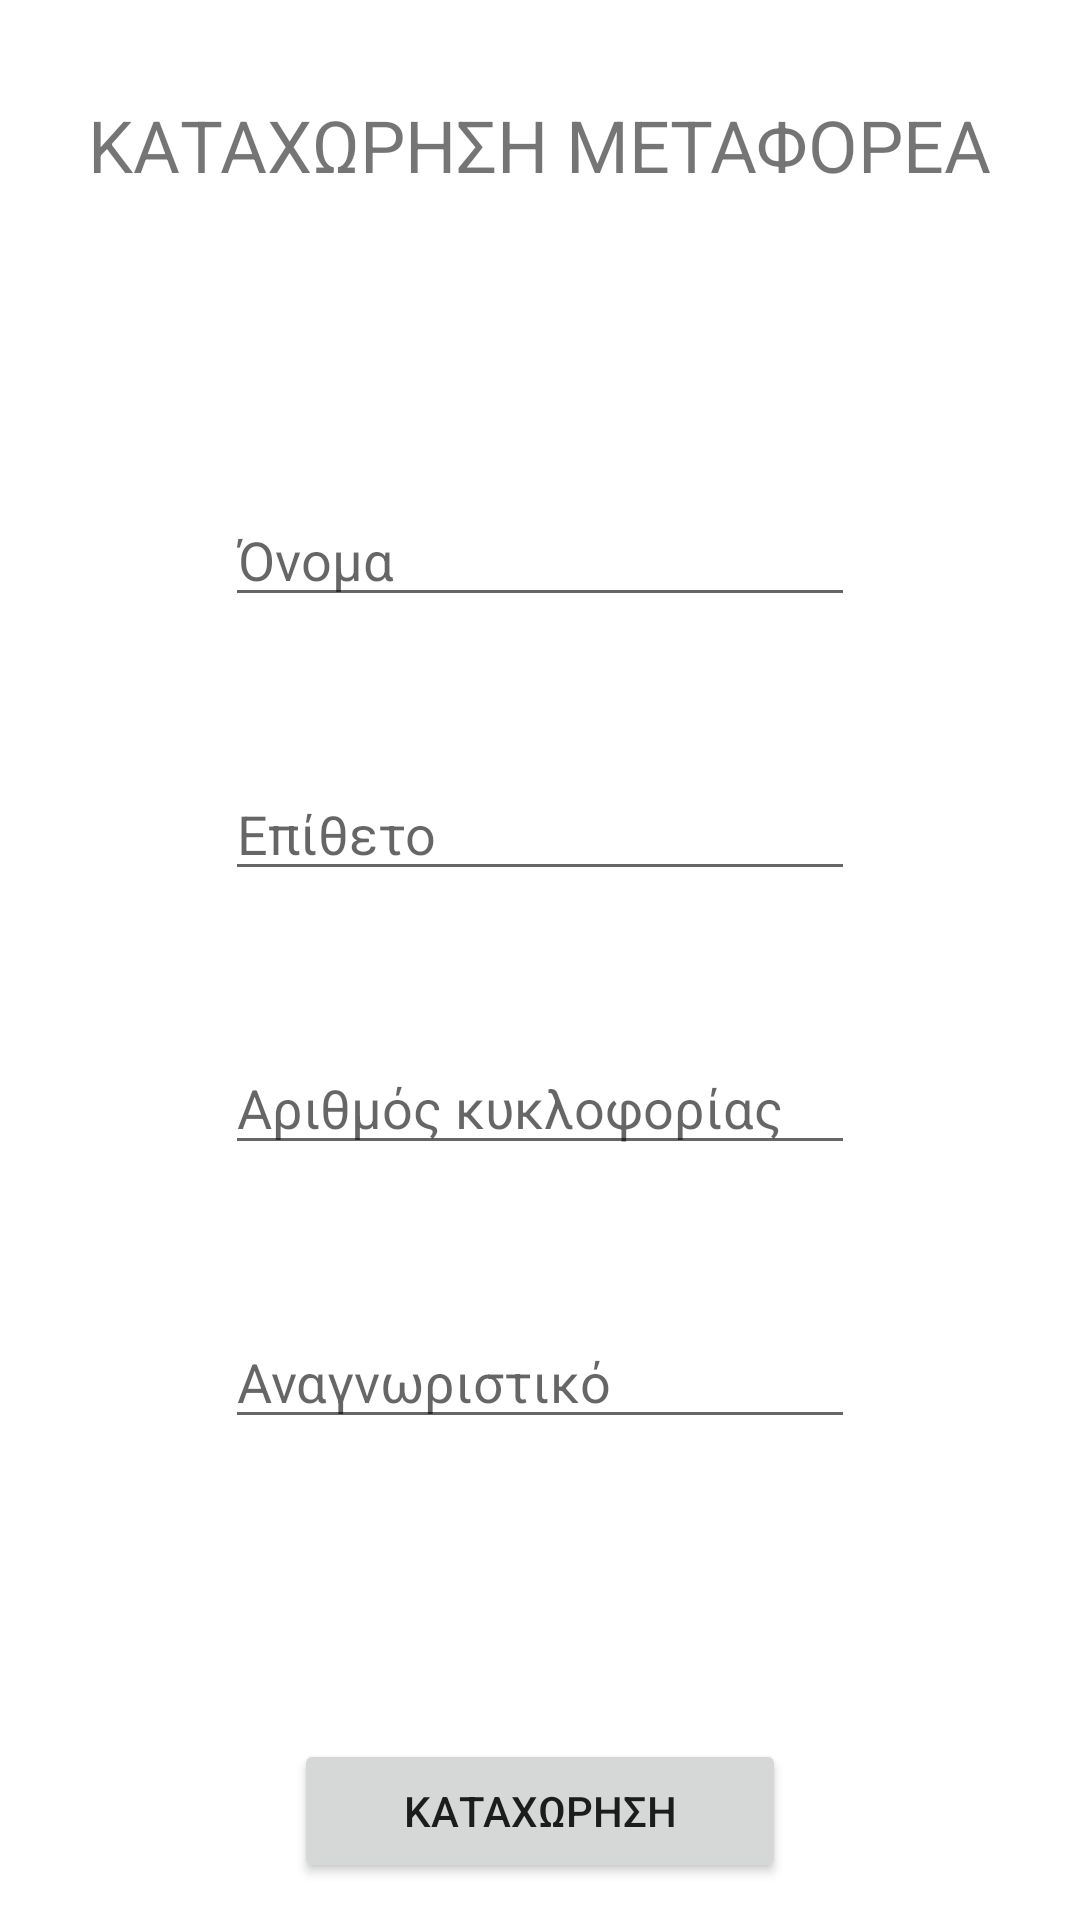

Reconstruct the res/layout file that produces this screen, plus the resources it refers to.
<!-- AndroidManifest.xml: application theme Theme.SilageManager -->
<!-- res/layout/fragment_insert_metaforeas.xml -->
<?xml version="1.0" encoding="utf-8"?>
<androidx.constraintlayout.widget.ConstraintLayout xmlns:android="http://schemas.android.com/apk/res/android"
    xmlns:tools="http://schemas.android.com/tools"
    android:layout_width="match_parent"
    android:layout_height="match_parent"
    xmlns:app="http://schemas.android.com/apk/res-auto"
    android:background="@color/white"
    tools:context=".Metaforeas.InsertMetaforeasFragment">

    <TextView
        android:id="@+id/textView3"
        android:layout_width="wrap_content"
        android:layout_height="wrap_content"
        android:layout_marginStart="32dp"
        android:layout_marginTop="32dp"
        android:layout_marginEnd="32dp"
        android:text="ΚΑΤΑΧΩΡΗΣΗ ΜΕΤΑΦΟΡΕΑ"
        android:textSize="24sp"
        app:layout_constraintEnd_toEndOf="parent"
        app:layout_constraintStart_toStartOf="parent"
        app:layout_constraintTop_toTopOf="parent" />

    <EditText
        android:id="@+id/namemet_txt"
        android:layout_width="wrap_content"
        android:layout_height="wrap_content"
        android:layout_marginStart="32dp"
        android:layout_marginTop="100dp"
        android:layout_marginEnd="32dp"
        android:ems="10"
        android:hint="Όνομα"
        android:inputType="textPersonName"
        android:textAllCaps="true"
        app:layout_constraintEnd_toEndOf="parent"
        app:layout_constraintStart_toStartOf="parent"
        app:layout_constraintTop_toBottomOf="@+id/textView3" />

    <EditText
        android:id="@+id/surnamemet_txt"
        android:layout_width="wrap_content"
        android:layout_height="wrap_content"
        android:layout_marginStart="32dp"
        android:layout_marginTop="50dp"
        android:layout_marginEnd="32dp"
        android:ems="10"
        android:hint="Επίθετο"
        android:inputType="textPersonName"
        android:textAllCaps="true"
        app:layout_constraintEnd_toEndOf="parent"
        app:layout_constraintStart_toStartOf="parent"
        app:layout_constraintTop_toBottomOf="@+id/namemet_txt" />

    <EditText
        android:id="@+id/ar_kikloforias_txt"
        android:layout_width="wrap_content"
        android:layout_height="wrap_content"
        android:layout_marginStart="32dp"
        android:layout_marginTop="50dp"
        android:layout_marginEnd="32dp"
        android:ems="10"
        android:hint="Αριθμός κυκλοφορίας"
        android:inputType="textPersonName"
        android:textAllCaps="true"
        app:layout_constraintEnd_toEndOf="parent"
        app:layout_constraintStart_toStartOf="parent"
        app:layout_constraintTop_toBottomOf="@+id/surnamemet_txt" />

    <EditText
        android:id="@+id/anagnoristiko_txt"
        android:layout_width="wrap_content"
        android:layout_height="wrap_content"
        android:layout_marginStart="32dp"
        android:layout_marginTop="50dp"
        android:layout_marginEnd="32dp"
        android:ems="10"
        android:hint="Αναγνωριστικό"
        android:inputType="textPersonName"
        android:textAllCaps="true"
        app:layout_constraintEnd_toEndOf="parent"
        app:layout_constraintStart_toStartOf="parent"
        app:layout_constraintTop_toBottomOf="@+id/ar_kikloforias_txt" />

    <Button
        android:id="@+id/insert_btn"
        android:layout_width="164dp"
        android:layout_height="48dp"
        android:layout_marginStart="32dp"
        android:layout_marginTop="100dp"
        android:layout_marginEnd="32dp"
        android:text="ΚΑΤΑΧΩΡΗΣΗ"
        app:layout_constraintEnd_toEndOf="parent"
        app:layout_constraintStart_toStartOf="parent"
        app:layout_constraintTop_toBottomOf="@+id/anagnoristiko_txt" />

</androidx.constraintlayout.widget.ConstraintLayout>
<!-- resources referenced by this layout -->
<resources>
  <color name="white">#FFFFFFFF</color>
  <style name="Theme.SilageManager" parent="Theme.MaterialComponents.DayNight.DarkActionBar">
          
          <item name="colorPrimary">@color/purple_500</item>
          <item name="colorPrimaryVariant">@color/purple_700</item>
          <item name="colorOnPrimary">@color/white</item>
          
          <item name="colorSecondary">@color/teal_200</item>
          <item name="colorSecondaryVariant">@color/teal_700</item>
          <item name="colorOnSecondary">@color/black</item>
          
          <item name="android:statusBarColor">?attr/colorPrimaryVariant</item>
          
      </style>
  <color name="purple_500">#2E6831</color>
  <color name="purple_700">#265729</color>
  <color name="teal_200">#FF03DAC5</color>
  <color name="teal_700">#FF018786</color>
  <color name="black">#FF000000</color>
</resources>
